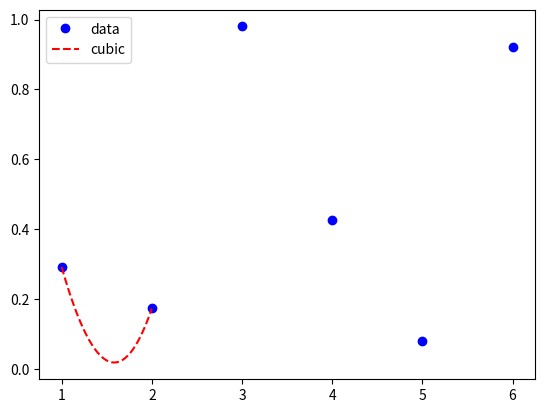

The script that saved this image:
import numpy as np
from scipy import linalg
import matplotlib.pyplot as plt
from math import * 


#Fonction cos²(x)
def f(x) :
    return (cos(x))**2
#Dérivée
def fp(x):
    return -2*cos(x)*sin(x)

f_x = np.vectorize(f)
fp_x = np.vectorize(fp)

#Ensemble de points
x = np.linspace(1,6,6)
y = f_x(x)
#La dérivé à chaque point
yp = fp_x(x)

#Système d'équations en forme matricielle A*X = Y
A = np.matrix([[x[0]**3,x[0]**2,x[0],1],[x[1]**3,x[1]**2,x[1],1],[3*x[0]**2,2*x[0],1,0],[3*x[1]**2,2*x[1],1,0]])

Y = np.array([y[0],y[1],yp[0],yp[1]])
Y = Y.reshape(4,1)

#Résolution en utilisant la méthode QR, A = Q.R
Q,R = np.linalg.qr(A)

#B = tQ.Y
B = np.matmul(Q.transpose(),Y)


#Coeff de S0 (Squeeze pour convertir la matrice 4*1 en vecteur)
#R.X = B
X = np.squeeze(np.asarray(linalg.solve_triangular(R,B,0)))
print(X)


#Polynome S0
poly = np.poly1d(X)

a = np.linspace(1,2,50)
b = poly(a)

#Plotting de S0
plt.plot(x,y,'bo',label='data')
plt.plot(a,b,'r--',label='cubic')
plt.legend(loc='best')
plt.show()
